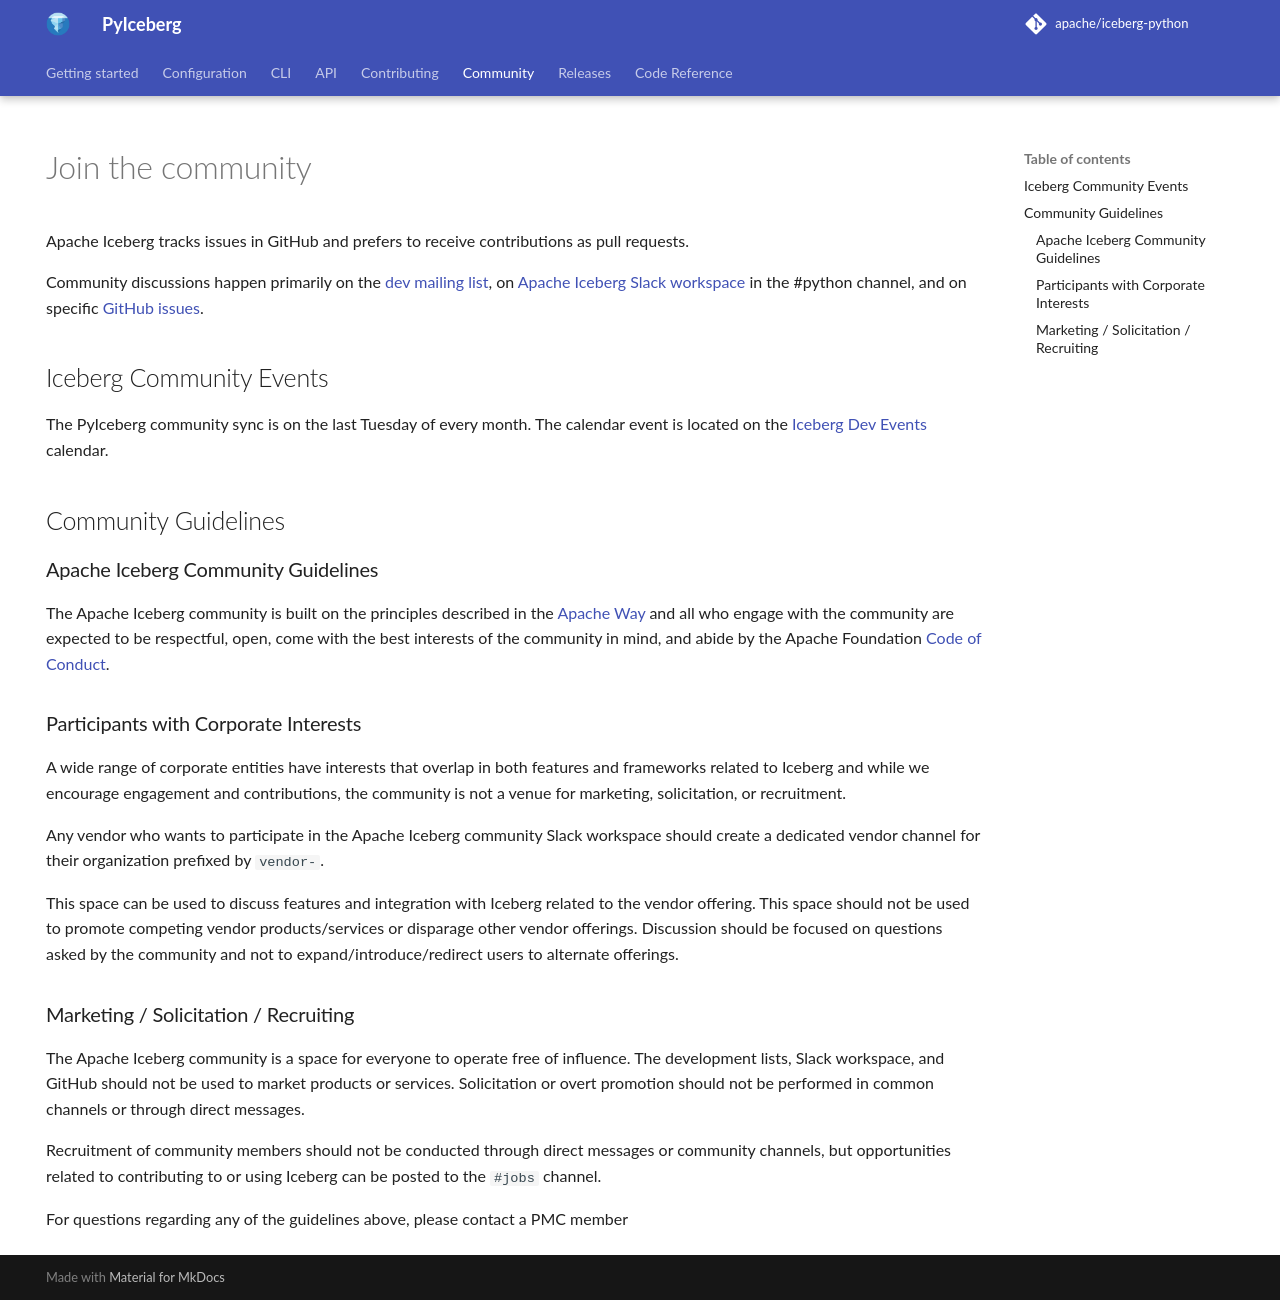

repository: apache/iceberg-python · page: community/index.html · generator: mkdocs

---
hide:
  - navigation
---

<!--
  - Licensed to the Apache Software Foundation (ASF) under one
  - or more contributor license agreements.  See the NOTICE file
  - distributed with this work for additional information
  - regarding copyright ownership.  The ASF licenses this file
  - to you under the Apache License, Version 2.0 (the
  - "License"); you may not use this file except in compliance
  - with the License.  You may obtain a copy of the License at
  -
  -   http://www.apache.org/licenses/LICENSE-2.0
  -
  - Unless required by applicable law or agreed to in writing,
  - software distributed under the License is distributed on an
  - "AS IS" BASIS, WITHOUT WARRANTIES OR CONDITIONS OF ANY
  - KIND, either express or implied.  See the License for the
  - specific language governing permissions and limitations
  - under the License.
  -->

# Join the community

Apache Iceberg tracks issues in GitHub and prefers to receive contributions as pull requests.

Community discussions happen primarily on the [dev mailing list](https://lists.apache.org/list.html?dev@iceberg.apache.org), on [Apache Iceberg Slack workspace](https://iceberg.apache.org/community/#slack) in the #python channel, and on specific [GitHub issues](https://github.com/apache/iceberg-python/issues).

## Iceberg Community Events

The PyIceberg community sync is on the last Tuesday of every month. The calendar event is located on the [Iceberg Dev Events](https://iceberg.apache.org/community#iceberg-community-events) calendar.

## Community Guidelines

### Apache Iceberg Community Guidelines

The Apache Iceberg community is built on the principles described in the [Apache Way](https://www.apache.org/theapacheway/index.html)
and all who engage with the community are expected to be respectful, open, come with the best interests of the community in mind,
and abide by the Apache Foundation [Code of Conduct](https://www.apache.org/foundation/policies/conduct.html).

### Participants with Corporate Interests

A wide range of corporate entities have interests that overlap in both features and frameworks related to Iceberg and while we
encourage engagement and contributions, the community is not a venue for marketing, solicitation, or recruitment.

Any vendor who wants to participate in the Apache Iceberg community Slack workspace should create a dedicated vendor channel
for their organization prefixed by `vendor-`.

This space can be used to discuss features and integration with Iceberg related to the vendor offering.  This space should not
be used to promote competing vendor products/services or disparage other vendor offerings.  Discussion should be focused on
questions asked by the community and not to expand/introduce/redirect users to alternate offerings.

### Marketing / Solicitation / Recruiting

The Apache Iceberg community is a space for everyone to operate free of influence. The development lists, Slack workspace,
and GitHub should not be used to market products or services.  Solicitation or overt promotion should not be performed in common
channels or through direct messages.

Recruitment of community members should not be conducted through direct messages or community channels, but opportunities
related to contributing to or using Iceberg can be posted to the `#jobs` channel.

For questions regarding any of the guidelines above, please contact a PMC member
